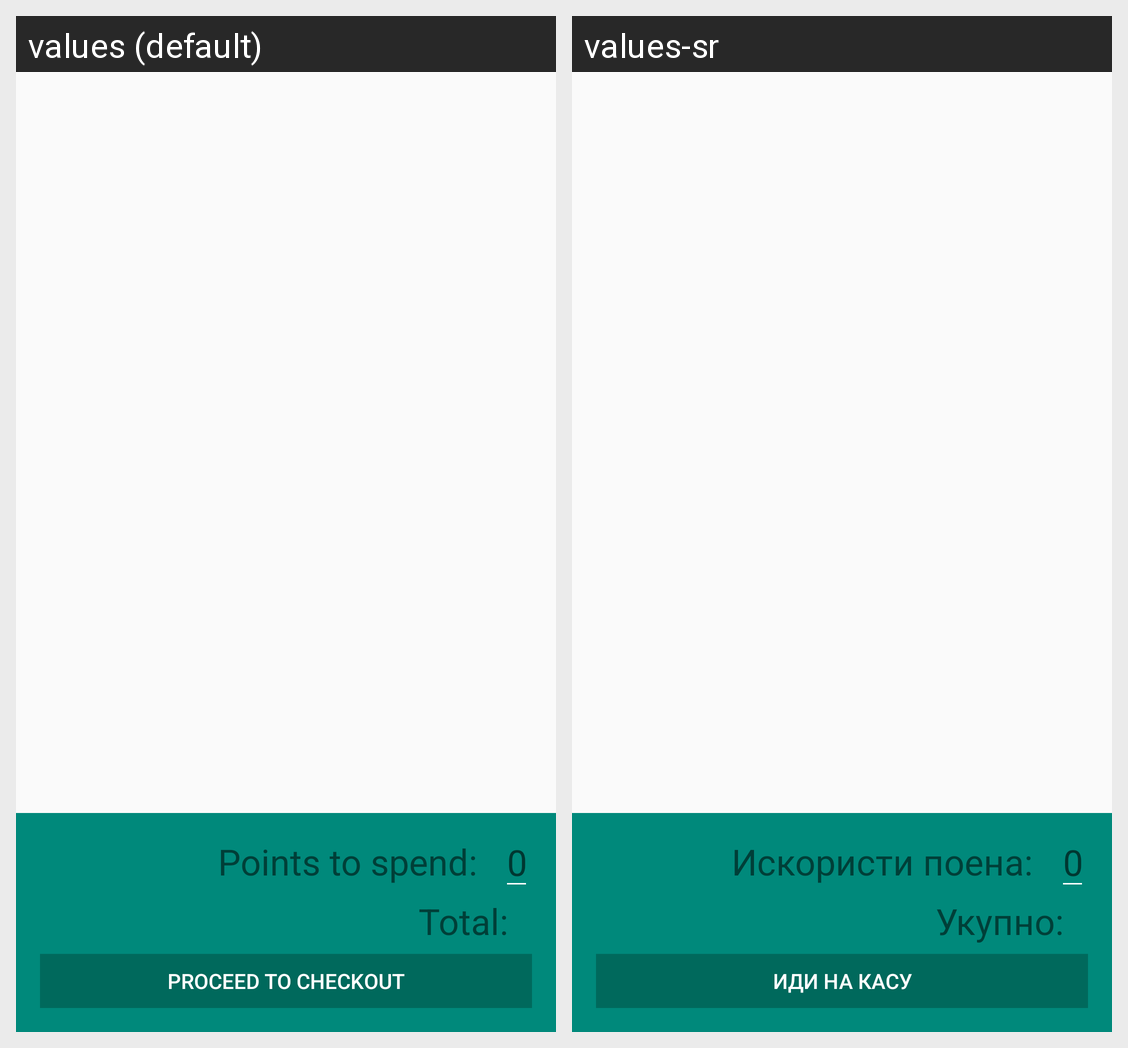

Locale-by-locale string values for the Android screen shown in this grid:
Android screen res/layout/fragment_shopping_cart.xml rendered under 2 locales, left to right: values (default), values-sr. Device: Nexus 5 (rendered at 1080×1920; each locale shown at half size, 540×960, under a caption strip naming it); theme AppTheme.
Strings drawn on this screen, with the default value and each locale's value (text and hints the layout hard-codes, and strings that could not be matched under every locale, appear in the picture but are not listed):

order_points_to_spend
  values: Points to spend:
  values-sr: Искористи поена:

spent_points_hint
  values: 000
  values-sr: 000

order_total
  values: Total:
  values-sr: Укупно:

checkout
  values: Proceed to Checkout
  values-sr: Иди на касу
